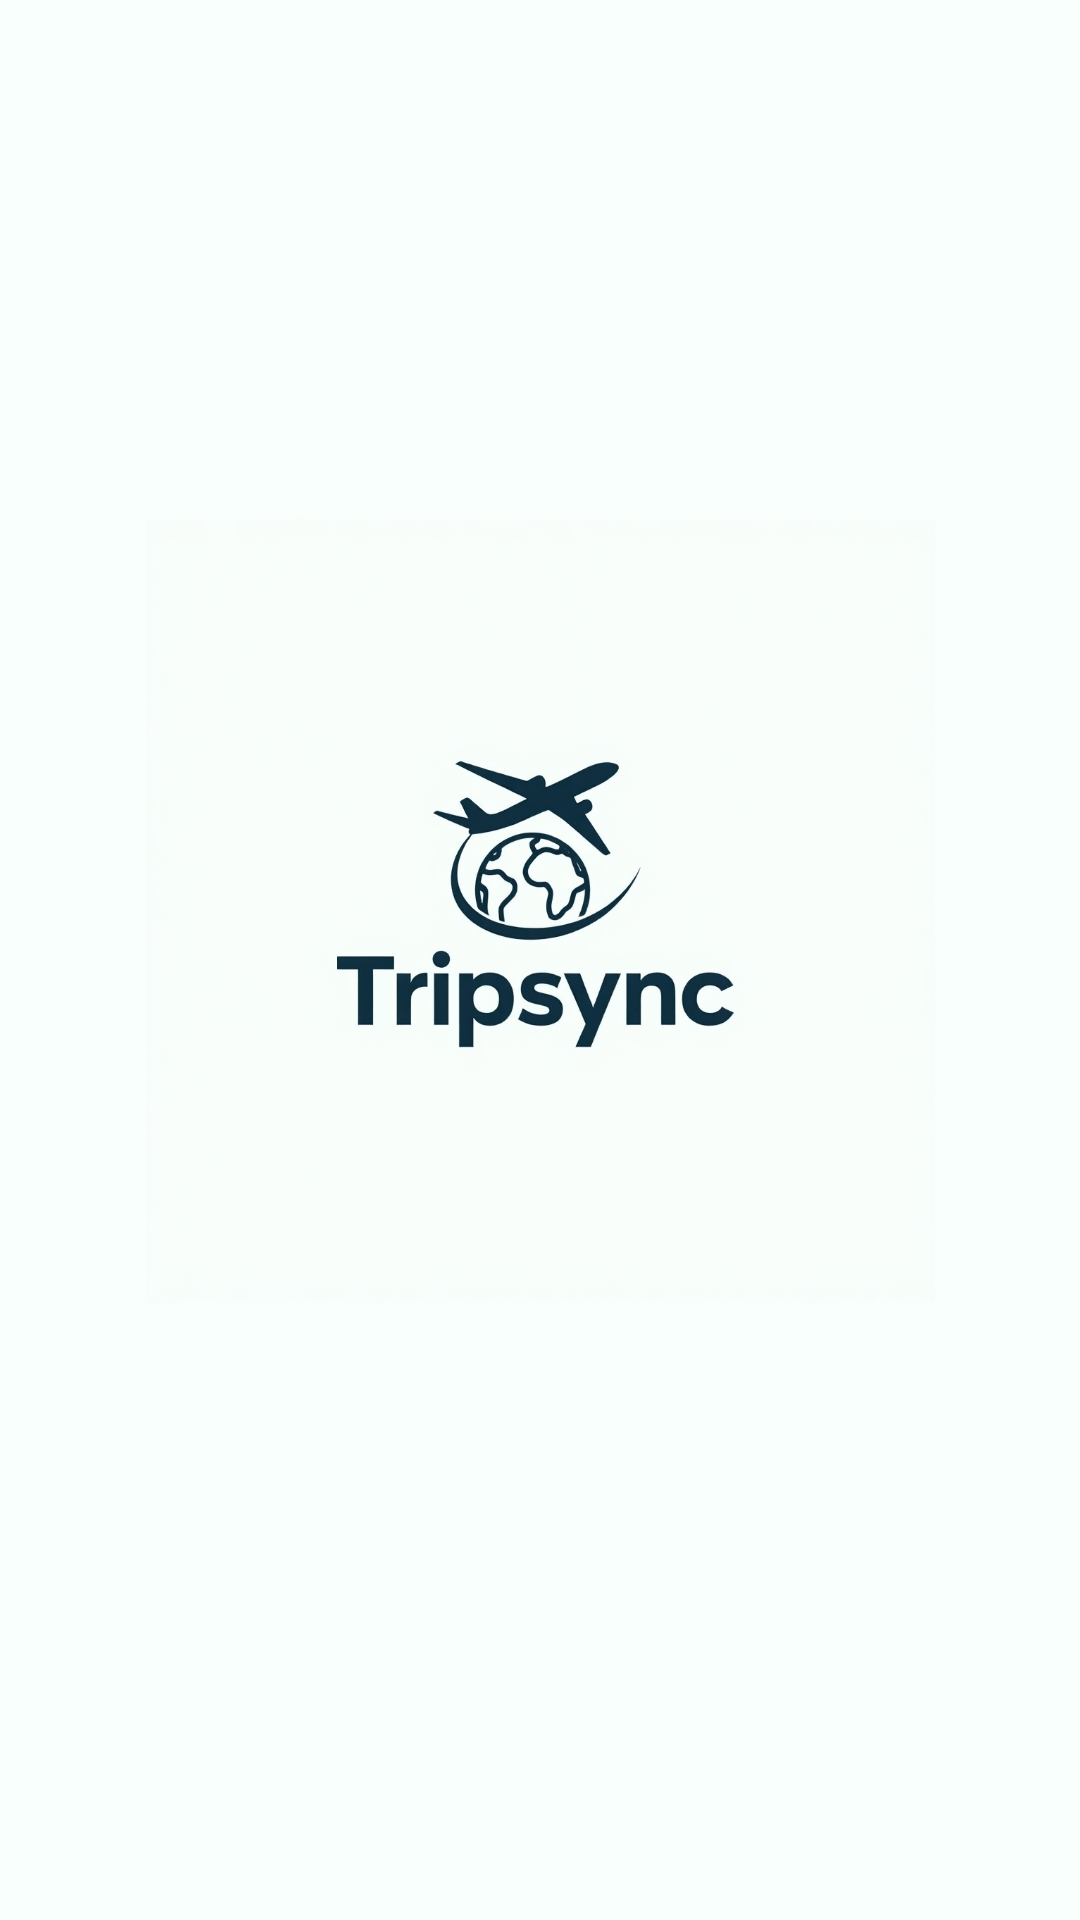

Android layout source for this screen:
<!-- AndroidManifest.xml: application theme Base.Theme.Tripsync -->
<!-- res/layout/intro_item.xml -->
<LinearLayout xmlns:android="http://schemas.android.com/apk/res/android"
    android:layout_width="match_parent"
    android:layout_height="match_parent"
    android:orientation="vertical"
    android:gravity="center"
    android:padding="32dp"
    android:background="#F8FFFC">

    <ImageView
        android:id="@+id/imageView"
        android:layout_width="288dp"
        android:layout_height="263dp"
        android:layout_marginBottom="32dp"
        android:contentDescription="Logo"
        android:src="@drawable/logo" />


</LinearLayout>
<!-- resources referenced by this layout -->
<resources>
  <!-- drawable logo: png bitmap (drawable, 161932 bytes) -->
  <style name="Base.Theme.Tripsync" parent="Theme.Material3.DayNight.NoActionBar">
          
          <item name="colorPrimary">@color/colorPrimary</item>
          <item name="colorPrimaryDark">@color/colorPrimaryDark</item>
          <item name="colorSecondary">@color/colorAccent</item>
          <item name="windowActionBar">false</item>
          <item name="windowNoTitle">true</item>
      </style>
  <color name="colorPrimary">#007BFF</color>
  <color name="colorPrimaryDark">#0056b3</color>
  <color name="colorAccent">#FF5722</color>
</resources>
